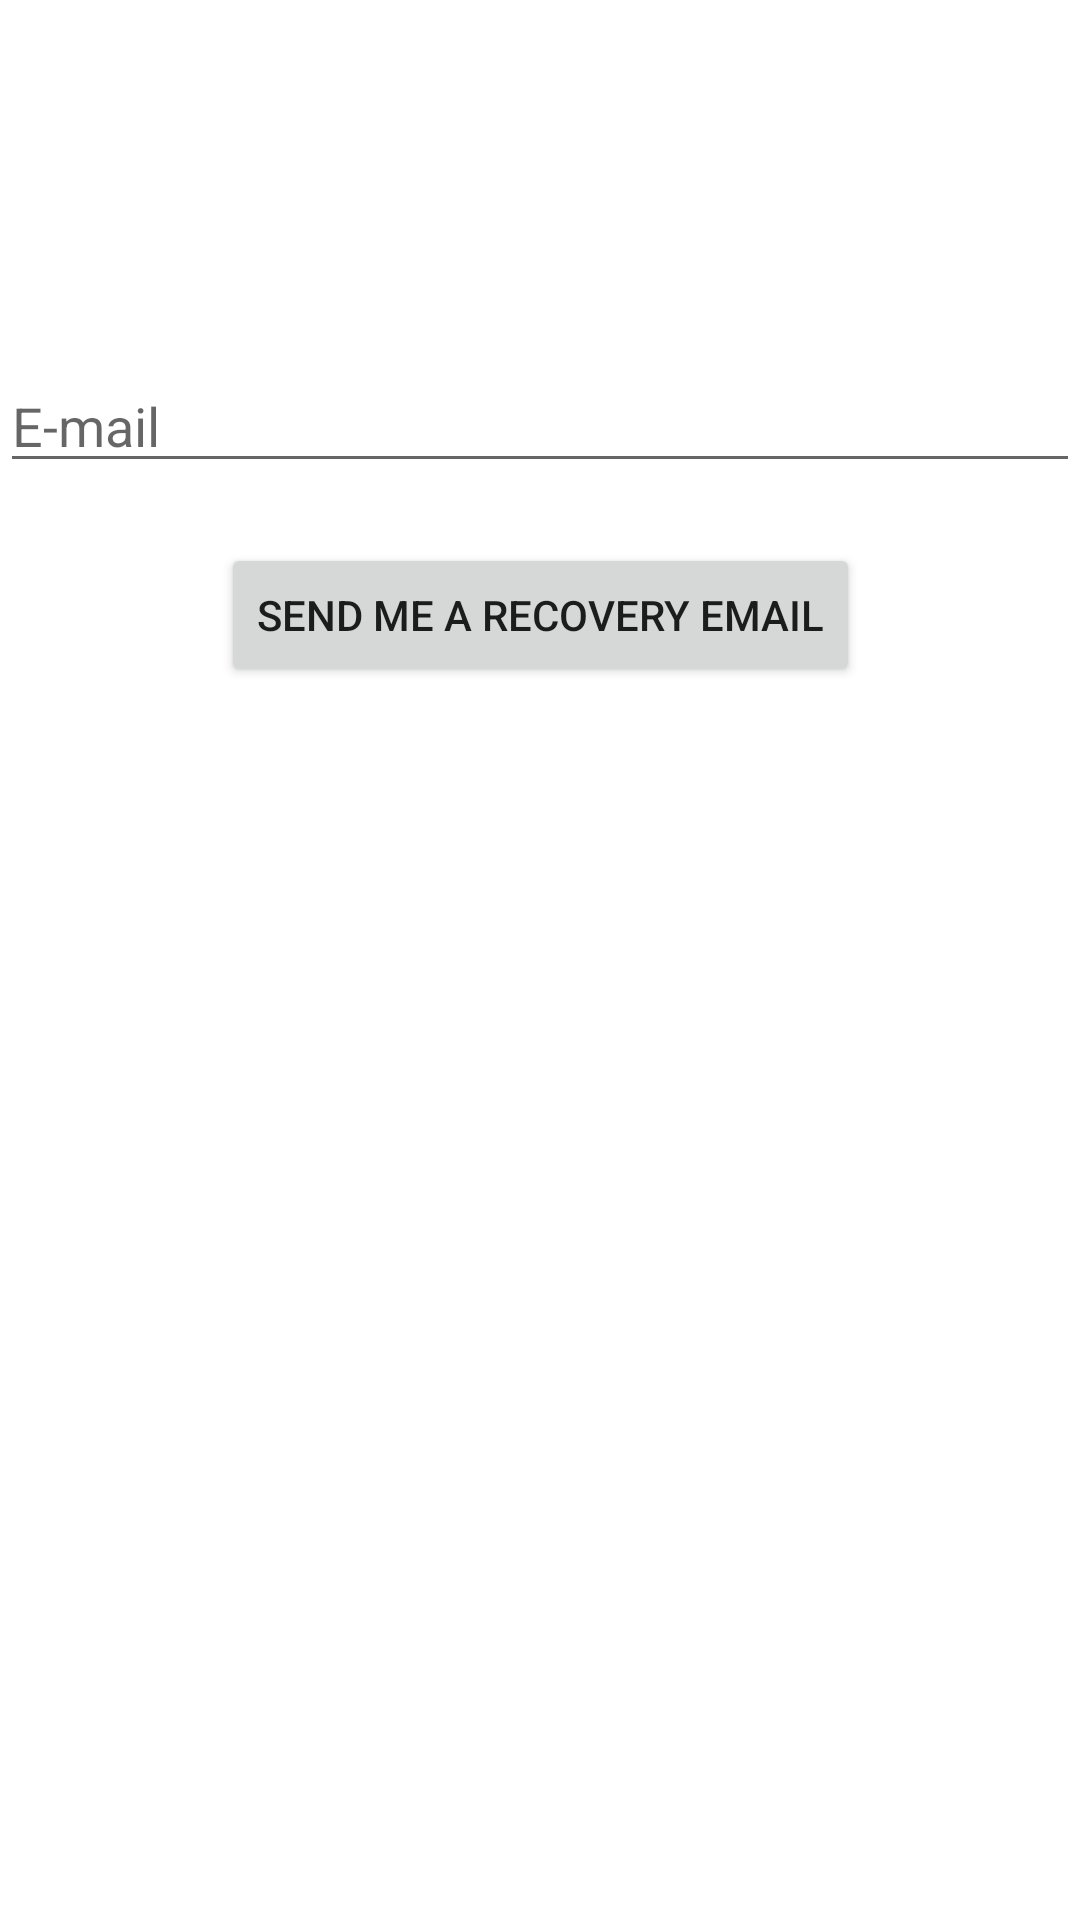

Write the Android layout XML for this screen, with the resource values it uses.
<!-- AndroidManifest.xml: application theme Theme.Recipes -->
<!-- res/layout/activity_forgot_password.xml -->
<?xml version="1.0" encoding="utf-8"?>
<androidx.constraintlayout.widget.ConstraintLayout
        xmlns:android="http://schemas.android.com/apk/res/android"
        xmlns:tools="http://schemas.android.com/tools"
        xmlns:app="http://schemas.android.com/apk/res-auto"
        android:layout_width="match_parent"
        android:layout_height="match_parent"
        tools:context=".ForgotPasswordActivity">

    <EditText android:layout_width="match_parent"
              android:layout_height="wrap_content"
              android:hint="E-mail"
              android:id="@+id/usernameForgot"
              android:layout_marginHorizontal="@dimen/activity_horizontal_margin"
              app:layout_constraintTop_toTopOf="parent"
              app:layout_constraintBottom_toBottomOf="parent"
              app:layout_constraintLeft_toLeftOf="parent"
              app:layout_constraintVertical_bias="0.2"
              android:inputType="textEmailAddress"/>
    <Button
            android:text="Send me a recovery email"
            android:layout_width="wrap_content"
            android:layout_height="wrap_content" android:id="@+id/buttonForgot"
            app:layout_constraintTop_toBottomOf="@id/usernameForgot"
            app:layout_constraintLeft_toLeftOf="parent"
            app:layout_constraintRight_toRightOf="parent"
            android:layout_marginTop="20dp"
    />

</androidx.constraintlayout.widget.ConstraintLayout>
<!-- resources referenced by this layout -->
<resources>
  <style name="Theme.Recipes" parent="Theme.MaterialComponents.DayNight.NoActionBar">
          
          <item name="colorPrimary">@color/purple_500</item>
          <item name="colorPrimaryVariant">@color/purple_700</item>
          <item name="colorOnPrimary">@color/white</item>
          
          <item name="colorSecondary">@color/teal_200</item>
          <item name="colorSecondaryVariant">@color/teal_700</item>
          <item name="colorOnSecondary">@color/black</item>
          
          <item name="android:statusBarColor" tools:targetApi="l">?attr/colorPrimaryVariant</item>
          
      </style>
  <!-- not gathered from this repository: default colours our renderer supplied (Android Studio template values) -->
  <color name="purple_500">#FF6200EE</color>
  <color name="purple_700">#FF3700B3</color>
  <color name="teal_200">#FF03DAC5</color>
  <color name="teal_700">#FF018786</color>
  <color name="black">#FF000000</color>
  <color name="white">#FFFFFFFF</color>
</resources>
